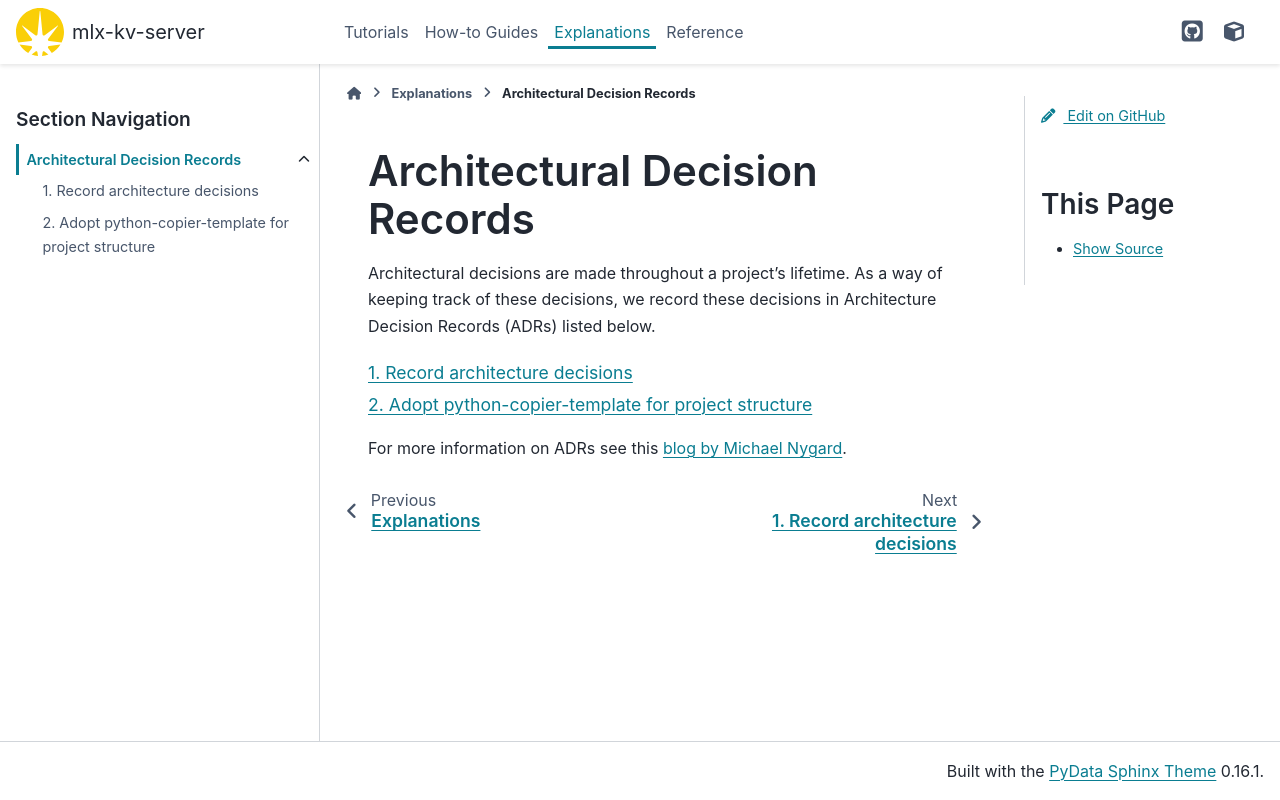

repository: distilledecho/mlx-kv-server · page: main/explanations/decisions.html · generator: sphinx

# Architectural Decision Records

Architectural decisions are made throughout a project's lifetime. As a way of keeping track of these decisions, we record these decisions in Architecture Decision Records (ADRs) listed below.

```{toctree}
:glob: true
:maxdepth: 1

decisions/*
```

For more information on ADRs see this [blog by Michael Nygard](http://thinkrelevance.com/blog/2011/11/15/documenting-architecture-decisions).
